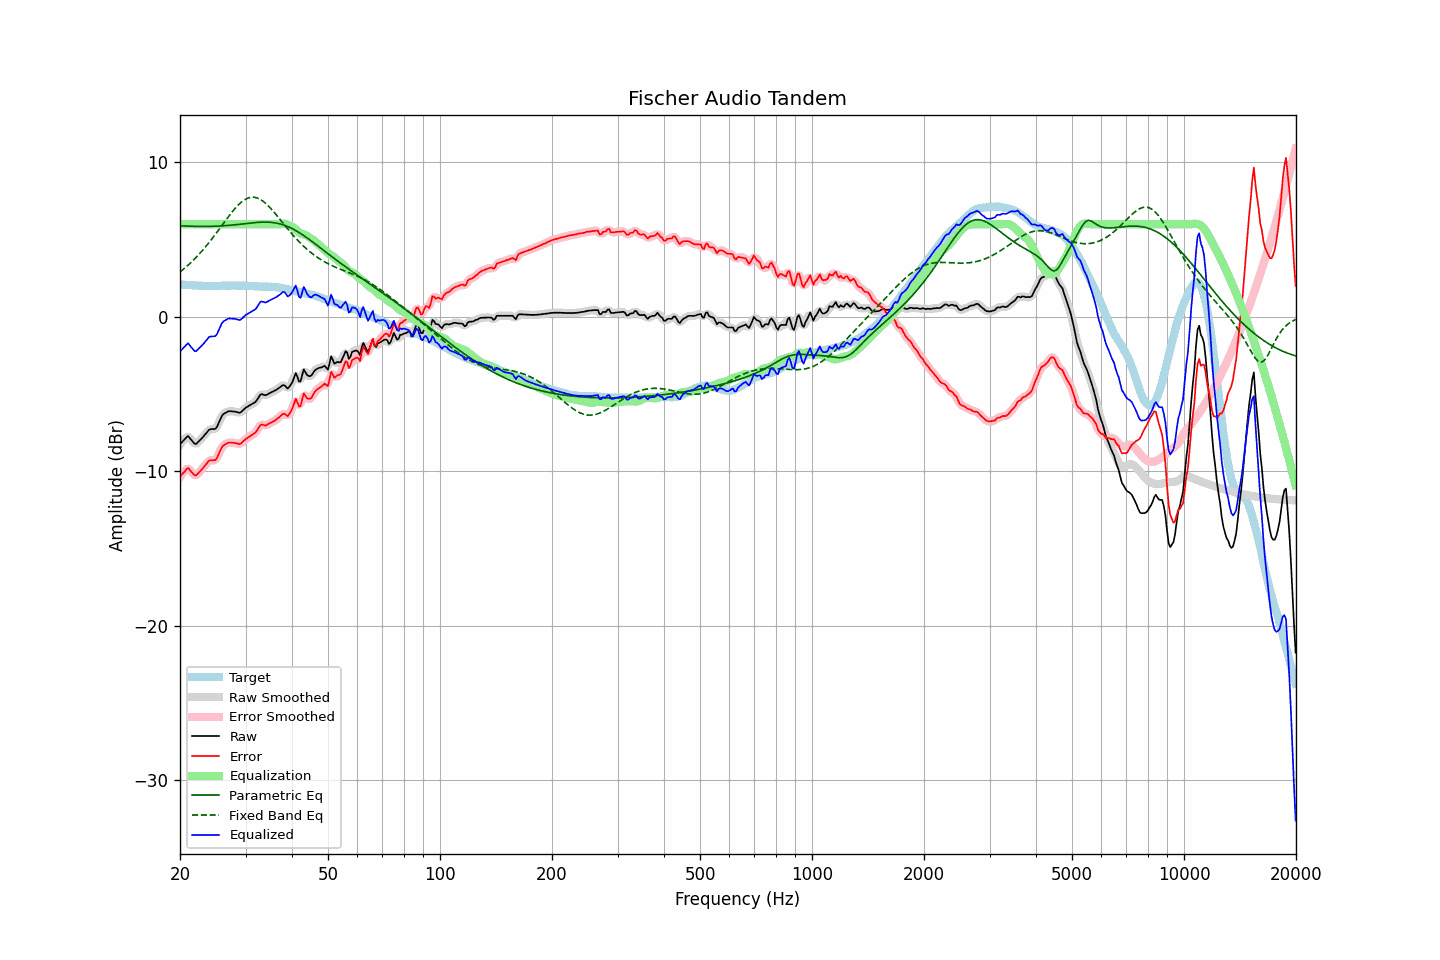

The file beside this chart, header and first rows:
frequency, raw, error, smoothed, error_smoothed, equalization, parametric_eq, fixed_band_eq, equalized_raw, equalized_smoothed, target
20.00, -8.24, -10.34, -8.26, -10.37, 6.00, 5.90, 2.91, -2.24, -2.26, 2.11
20.20, -8.13, -10.22, -8.11, -10.20, 6.00, 5.90, 2.99, -2.13, -2.11, 2.10
20.40, -8.01, -10.10, -7.98, -10.07, 6.00, 5.89, 3.08, -2.01, -1.98, 2.09
20.61, -7.91, -9.99, -7.88, -9.96, 6.00, 5.89, 3.17, -1.91, -1.88, 2.09
20.81, -7.79, -9.86, -7.79, -9.86, 6.00, 5.88, 3.26, -1.79, -1.79, 2.07
21.02, -7.71, -9.77, -7.77, -9.83, 6.00, 5.88, 3.35, -1.71, -1.77, 2.06
21.23, -7.83, -9.88, -7.82, -9.88, 6.00, 5.88, 3.44, -1.83, -1.82, 2.05
21.44, -7.96, -10.02, -7.94, -10.00, 6.00, 5.87, 3.54, -1.96, -1.94, 2.06
21.66, -8.07, -10.13, -8.09, -10.14, 6.00, 5.87, 3.64, -2.07, -2.09, 2.05
21.87, -8.20, -10.24, -8.18, -10.22, 6.00, 5.87, 3.75, -2.20, -2.18, 2.04
22.09, -8.22, -10.26, -8.19, -10.22, 6.00, 5.87, 3.85, -2.22, -2.19, 2.03
22.31, -8.11, -10.15, -8.13, -10.16, 6.00, 5.86, 3.96, -2.11, -2.13, 2.03
22.54, -8.02, -10.04, -8.03, -10.05, 6.00, 5.86, 4.08, -2.02, -2.03, 2.02
22.76, -7.91, -9.94, -7.91, -9.93, 6.00, 5.86, 4.19, -1.91, -1.91, 2.02
22.99, -7.81, -9.82, -7.80, -9.81, 6.00, 5.86, 4.31, -1.81, -1.80, 2.01
23.22, -7.69, -9.69, -7.68, -9.69, 6.00, 5.86, 4.43, -1.69, -1.68, 2.00
23.45, -7.55, -9.56, -7.55, -9.55, 6.00, 5.86, 4.55, -1.55, -1.55, 2.01
23.69, -7.44, -9.44, -7.43, -9.43, 6.00, 5.86, 4.68, -1.44, -1.43, 2.00
23.92, -7.30, -9.30, -7.33, -9.33, 6.00, 5.86, 4.81, -1.30, -1.33, 2.00
24.16, -7.26, -9.27, -7.27, -9.28, 6.00, 5.87, 4.94, -1.26, -1.27, 2.01
24.40, -7.26, -9.27, -7.26, -9.27, 6.00, 5.87, 5.08, -1.26, -1.26, 2.02
24.65, -7.26, -9.27, -7.26, -9.28, 6.00, 5.87, 5.21, -1.26, -1.26, 2.02
24.89, -7.24, -9.26, -7.21, -9.23, 6.00, 5.87, 5.35, -1.24, -1.21, 2.02
25.14, -7.11, -9.13, -7.09, -9.10, 6.00, 5.88, 5.49, -1.11, -1.09, 2.01
25.39, -6.87, -8.89, -6.88, -8.90, 6.00, 5.88, 5.63, -0.87, -0.88, 2.01
25.65, -6.65, -8.66, -6.64, -8.66, 6.00, 5.89, 5.77, -0.65, -0.64, 2.01
25.91, -6.42, -8.44, -6.44, -8.46, 6.00, 5.89, 5.91, -0.42, -0.44, 2.02
26.16, -6.28, -8.32, -6.30, -8.33, 6.00, 5.90, 6.06, -0.28, -0.30, 2.03
26.43, -6.23, -8.26, -6.21, -8.24, 6.00, 5.91, 6.20, -0.23, -0.21, 2.03
26.69, -6.17, -8.19, -6.15, -8.18, 6.00, 5.92, 6.34, -0.17, -0.15, 2.03
26.96, -6.11, -8.13, -6.12, -8.15, 6.00, 5.92, 6.48, -0.11, -0.12, 2.03
27.23, -6.10, -8.12, -6.10, -8.13, 6.00, 5.93, 6.61, -0.10, -0.10, 2.03
27.50, -6.11, -8.13, -6.10, -8.13, 6.00, 5.94, 6.75, -0.11, -0.10, 2.03
27.77, -6.12, -8.15, -6.11, -8.14, 6.00, 5.95, 6.87, -0.12, -0.11, 2.04
28.05, -6.13, -8.16, -6.13, -8.16, 6.00, 5.96, 7.00, -0.13, -0.13, 2.03
28.33, -6.15, -8.17, -6.16, -8.18, 6.00, 5.97, 7.11, -0.15, -0.16, 2.02
28.62, -6.17, -8.20, -6.18, -8.21, 6.00, 5.99, 7.22, -0.17, -0.18, 2.02
28.90, -6.20, -8.23, -6.18, -8.21, 6.00, 6.00, 7.32, -0.20, -0.18, 2.03
29.19, -6.15, -8.18, -6.14, -8.17, 6.00, 6.01, 7.42, -0.15, -0.14, 2.03
29.48, -6.05, -8.08, -6.06, -8.09, 6.00, 6.02, 7.50, -0.05, -0.06, 2.03
29.78, -5.96, -7.98, -5.96, -7.99, 6.00, 6.03, 7.58, 0.04, 0.04, 2.03
30.08, -5.87, -7.90, -5.87, -7.90, 6.00, 6.04, 7.63, 0.13, 0.13, 2.03
30.38, -5.81, -7.83, -5.80, -7.83, 6.00, 6.06, 7.69, 0.19, 0.20, 2.02
30.68, -5.75, -7.76, -5.74, -7.76, 6.00, 6.07, 7.72, 0.25, 0.26, 2.01
30.99, -5.69, -7.69, -5.68, -7.69, 6.00, 6.08, 7.75, 0.31, 0.32, 2.01
31.30, -5.63, -7.62, -5.63, -7.63, 6.00, 6.09, 7.75, 0.37, 0.37, 2.00
31.61, -5.56, -7.55, -5.57, -7.56, 6.00, 6.10, 7.75, 0.44, 0.43, 1.99
31.93, -5.50, -7.48, -5.47, -7.46, 6.00, 6.11, 7.73, 0.50, 0.53, 1.98
32.24, -5.35, -7.33, -5.34, -7.31, 6.00, 6.12, 7.70, 0.65, 0.66, 1.98
32.57, -5.19, -7.16, -5.18, -7.16, 6.00, 6.13, 7.66, 0.81, 0.82, 1.97
32.89, -5.02, -6.99, -5.06, -7.03, 6.00, 6.13, 7.61, 0.98, 0.94, 1.97
33.22, -5.00, -6.96, -5.01, -6.98, 6.00, 6.14, 7.54, 1.00, 0.99, 1.96
33.55, -5.04, -7.00, -5.02, -6.99, 6.00, 6.14, 7.47, 0.96, 0.98, 1.96
33.89, -5.07, -7.03, -5.04, -7.01, 6.00, 6.14, 7.38, 0.93, 0.96, 1.97
34.23, -5.04, -6.99, -5.03, -6.99, 6.00, 6.14, 7.29, 0.96, 0.97, 1.96
34.57, -4.97, -6.93, -4.98, -6.94, 6.00, 6.14, 7.18, 1.03, 1.02, 1.95
34.92, -4.92, -6.87, -4.92, -6.87, 6.00, 6.13, 7.08, 1.08, 1.08, 1.95
35.27, -4.87, -6.82, -4.87, -6.82, 6.00, 6.12, 6.96, 1.13, 1.13, 1.96
35.62, -4.82, -6.76, -4.82, -6.76, 6.00, 6.11, 6.85, 1.18, 1.18, 1.94
35.97, -4.76, -6.71, -4.76, -6.70, 6.00, 6.09, 6.72, 1.24, 1.24, 1.94
... 635 more rows
